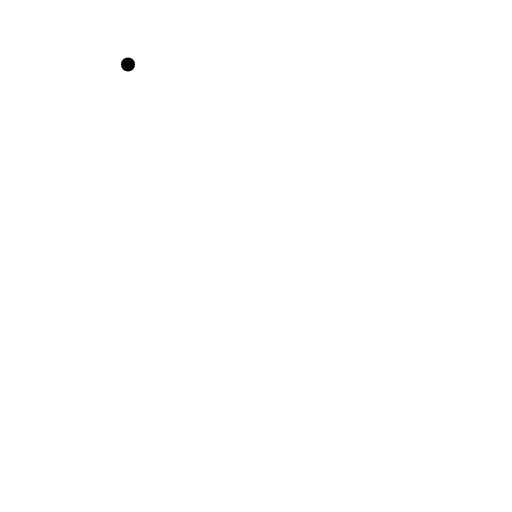
t = 0.00 s
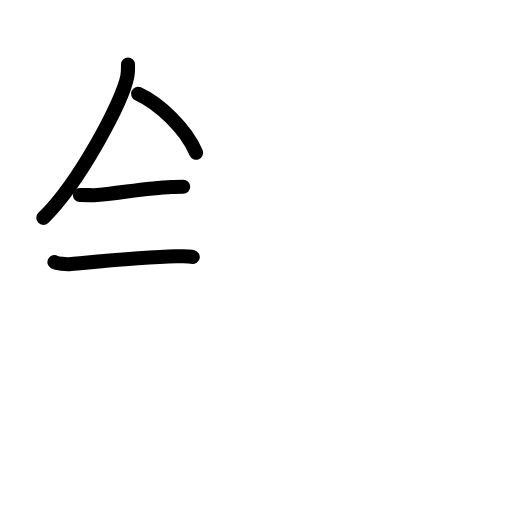
t = 3.92 s
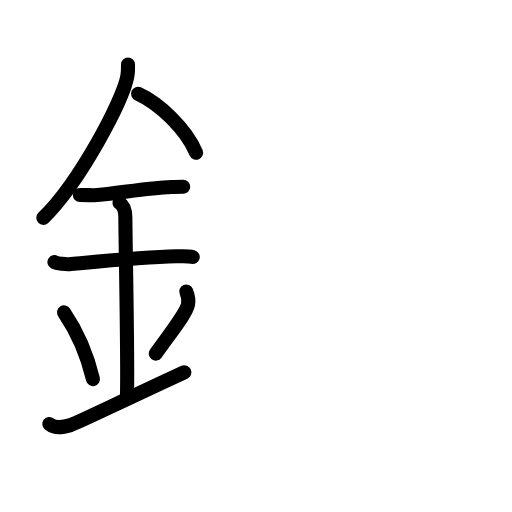
t = 7.88 s
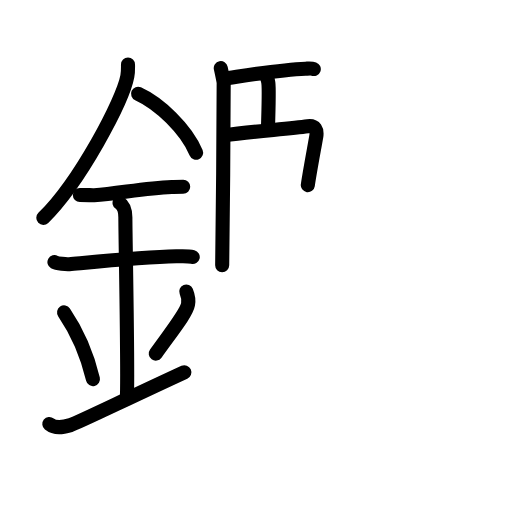
t = 11.92 s
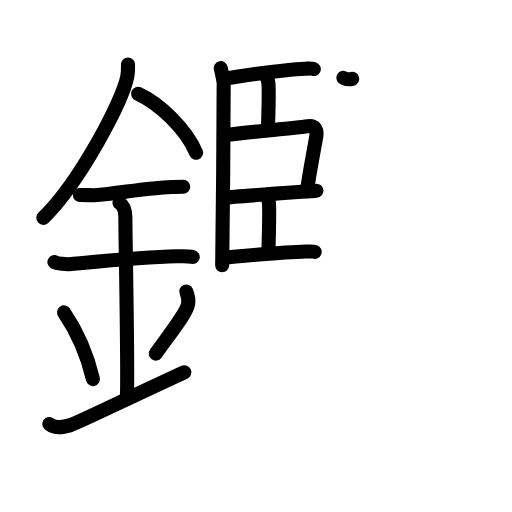
t = 15.19 s
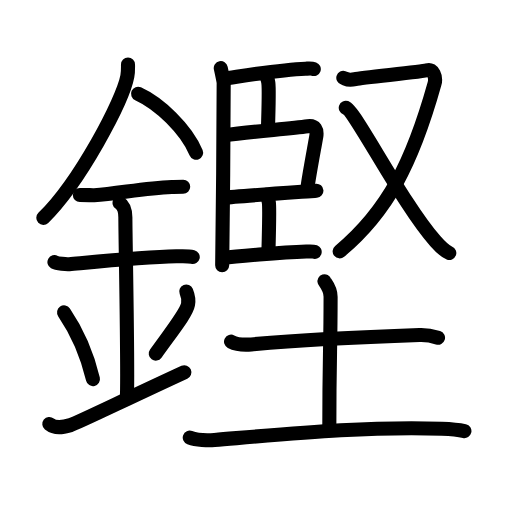
t = 20.00 s

The animated SVG that drew these frames (rendered in a browser with its animation timeline set to each time). Animation: 63 SMIL elements (animate=63); one cycle of 20.00 s.

<?xml version="1.0" encoding="UTF-8"?>
<!--
AniKanjiVG is licensed by CC-BY-SA Paul C. Sommerhoff (https://bitbucket.org/sommerhoff/anikanjivg).
AniKanjiVG uses KanjiVG which is licensed by CC-BY-SA Ulrich Apel (http://kanjivg.tagaini.net).
See also http://creativecommons.org/licenses/by-sa/3.0/
-->
<svg xmlns:kvg='http://kanjivg.tagaini.net' xmlns='http://www.w3.org/2000/svg' width='109' height='109' viewBox='0 0 109 109' style='fill:none;stroke:#000000;stroke-width:3;stroke-linecap:round;stroke-linejoin:round;' id="kvg:kanji_093d7"><g id="kvg:093d7" kvg:element="鏗"><g id="kvg:093d7-g1" kvg:element="金" kvg:position="left" kvg:radical="general"><path id="kvg:093d7-s1" kvg:type="㇒" d="M27.25,13.74c0,0.83,0.05,1.49-0.14,2.49c-0.96,5.18-10.08,22.48-17.89,30.15"><animate attributeName="d" begin="0.0s" dur="0.5s" from="M27.25,13.74C27.25,13.74,27.25,13.74,27.25,13.74" to="M27.25,13.74c0,0.83,0.05,1.49-0.14,2.49" />
<animate attributeName="d" begin="0.5s" dur="0.5s" from="M27.25,13.74c0,0.83,0.05,1.49-0.14,2.49c0,0,0,0,0,0,0" to="M27.25,13.74c0,0.83,0.05,1.49-0.14,2.49c-0.96,5.18-10.08,22.48-17.89,30.15" />
</path>
<path id="kvg:093d7-s2" kvg:type="㇔/㇏" d="M29.39,19.96c4.47,2.03,10.18,7.42,12.36,12.54"><animate attributeName="d" begin="1.0s" dur="1.0s" from="M29.39,19.96C29.39,19.96,29.39,19.96,29.39,19.96" to="M29.39,19.96c4.47,2.03,10.18,7.42,12.36,12.54" />
<animate attributeName="d" begin="0s" dur="1.0s" from="M-100,-100" to="M-100,-100" />
</path>
<path id="kvg:093d7-s3" kvg:type="㇐" d="M17,41.5c1.71,0,2.49,0.09,3.05,0.06c4.95-0.31,10.67-1.53,16.5-1.75c0.84-0.03,1.02-0.05,2.45-0.05"><animate attributeName="d" begin="2.0s" dur="0.3333333333333333s" from="M17,41.5C17,41.5,17,41.5,17,41.5" to="M17,41.5c1.71,0,2.49,0.09,3.05,0.06" />
<animate attributeName="d" begin="2.3333333333333335s" dur="0.3333333333333333s" from="M17,41.5c1.71,0,2.49,0.09,3.05,0.06c0,0,0,0,0,0,0" to="M17,41.5c1.71,0,2.49,0.09,3.05,0.06c4.95-0.31,10.67-1.53,16.5-1.75" />
<animate attributeName="d" begin="2.6666666666666665s" dur="0.3333333333333333s" from="M17,41.5c1.71,0,2.49,0.09,3.05,0.06c4.95-0.31,10.67-1.53,16.5-1.75c0,0,0,0,0,0,0" to="M17,41.5c1.71,0,2.49,0.09,3.05,0.06c4.95-0.31,10.67-1.53,16.5-1.75c0.84-0.03,1.02-0.05,2.45-0.05" />
<animate attributeName="d" begin="0s" dur="2.0s" from="M-100,-100" to="M-100,-100" />
</path>
<path id="kvg:093d7-s4" kvg:type="㇐" d="M11.59,55.81c0.59,0.33,2.56,0.48,3.17,0.43c5.49-0.49,15.74-1.49,22.78-1.67c0.75-0.02,2.38-0.13,3.49,0.15"><animate attributeName="d" begin="3.0s" dur="0.3333333333333333s" from="M11.59,55.81C11.59,55.81,11.59,55.81,11.59,55.81" to="M11.59,55.81c0.59,0.33,2.56,0.48,3.17,0.43" />
<animate attributeName="d" begin="3.3333333333333335s" dur="0.3333333333333333s" from="M11.59,55.81c0.59,0.33,2.56,0.48,3.17,0.43c0,0,0,0,0,0,0" to="M11.59,55.81c0.59,0.33,2.56,0.48,3.17,0.43c5.49-0.49,15.74-1.49,22.78-1.67" />
<animate attributeName="d" begin="3.6666666666666665s" dur="0.3333333333333333s" from="M11.59,55.81c0.59,0.33,2.56,0.48,3.17,0.43c5.49-0.49,15.74-1.49,22.78-1.67c0,0,0,0,0,0,0" to="M11.59,55.81c0.59,0.33,2.56,0.48,3.17,0.43c5.49-0.49,15.74-1.49,22.78-1.67c0.75-0.02,2.38-0.13,3.49,0.15" />
<animate attributeName="d" begin="0s" dur="3.0s" from="M-100,-100" to="M-100,-100" />
</path>
<path id="kvg:093d7-s5" kvg:type="㇑a" d="M25.45,43.19c1.24,0.78,1.24,2.52,1.24,3.14c0,4.35,0.62,34.13,0.31,38.48"><animate attributeName="d" begin="4.0s" dur="0.5s" from="M25.45,43.19C25.45,43.19,25.45,43.19,25.45,43.19" to="M25.45,43.19c1.24,0.78,1.24,2.52,1.24,3.14" />
<animate attributeName="d" begin="4.5s" dur="0.5s" from="M25.45,43.19c1.24,0.78,1.24,2.52,1.24,3.14c0,0,0,0,0,0,0" to="M25.45,43.19c1.24,0.78,1.24,2.52,1.24,3.14c0,4.35,0.62,34.13,0.31,38.48" />
<animate attributeName="d" begin="0s" dur="4.0s" from="M-100,-100" to="M-100,-100" />
</path>
<path id="kvg:093d7-s6" kvg:type="㇔" d="M13.64,66.51c3.63,5.32,5.41,11.08,6.15,14.19"><animate attributeName="d" begin="5.0s" dur="1.0s" from="M13.64,66.51C13.64,66.51,13.64,66.51,13.64,66.51" to="M13.64,66.51c3.63,5.32,5.41,11.08,6.15,14.19" />
<animate attributeName="d" begin="0s" dur="5.0s" from="M-100,-100" to="M-100,-100" />
</path>
<path id="kvg:093d7-s7" kvg:type="㇒" d="M39.65,62.05c0.34,0.84,0.52,2.06,0.38,2.76c-0.34,1.81-3.04,5.13-6.87,10.47"><animate attributeName="d" begin="6.0s" dur="0.5s" from="M39.65,62.05C39.65,62.05,39.65,62.05,39.65,62.05" to="M39.65,62.05c0.34,0.84,0.52,2.06,0.38,2.76" />
<animate attributeName="d" begin="6.5s" dur="0.5s" from="M39.65,62.05c0.34,0.84,0.52,2.06,0.38,2.76c0,0,0,0,0,0,0" to="M39.65,62.05c0.34,0.84,0.52,2.06,0.38,2.76c-0.34,1.81-3.04,5.13-6.87,10.47" />
<animate attributeName="d" begin="0s" dur="6.0s" from="M-100,-100" to="M-100,-100" />
</path>
<path id="kvg:093d7-s8" kvg:type="㇀/㇐" d="M10.5,90.25c1.25,1,2.75,0.75,4.5,0.25c1.29-0.37,11.25-5.25,24.25-11.25"><animate attributeName="d" begin="7.0s" dur="0.5s" from="M10.5,90.25C10.5,90.25,10.5,90.25,10.5,90.25" to="M10.5,90.25c1.25,1,2.75,0.75,4.5,0.25" />
<animate attributeName="d" begin="7.5s" dur="0.5s" from="M10.5,90.25c1.25,1,2.75,0.75,4.5,0.25c0,0,0,0,0,0,0" to="M10.5,90.25c1.25,1,2.75,0.75,4.5,0.25c1.29-0.37,11.25-5.25,24.25-11.25" />
<animate attributeName="d" begin="0s" dur="7.0s" from="M-100,-100" to="M-100,-100" />
</path>
</g>
<g id="kvg:093d7-g2" kvg:element="堅" kvg:position="right"><g id="kvg:093d7-g3" kvg:position="top"><g id="kvg:093d7-g4" kvg:element="臣" kvg:position="left"><path id="kvg:093d7-s9" kvg:type="㇑" d="M47,14.49c0.21,1.01,0.55,2.58,0.62,3.08c0.07,0.51-0.23,35.76-0.32,38.9"><animate attributeName="d" begin="8.0s" dur="0.5s" from="M47,14.49C47,14.49,47,14.49,47,14.49" to="M47,14.49c0.21,1.01,0.55,2.58,0.62,3.08" />
<animate attributeName="d" begin="8.5s" dur="0.5s" from="M47,14.49c0.21,1.01,0.55,2.58,0.62,3.08c0,0,0,0,0,0,0" to="M47,14.49c0.21,1.01,0.55,2.58,0.62,3.08c0.07,0.51-0.23,35.76-0.32,38.9" />
<animate attributeName="d" begin="0s" dur="8.0s" from="M-100,-100" to="M-100,-100" />
</path>
<path id="kvg:093d7-s10" kvg:type="㇐b" d="M47.71,16.72c2.4-0.3,11.75-1.88,17.32-2.09c0.84-0.03,1.35-0.08,1.77,0.07"><animate attributeName="d" begin="9.0s" dur="0.5s" from="M47.71,16.72C47.71,16.72,47.71,16.72,47.71,16.72" to="M47.71,16.72c2.4-0.3,11.75-1.88,17.32-2.09" />
<animate attributeName="d" begin="9.5s" dur="0.5s" from="M47.71,16.72c2.4-0.3,11.75-1.88,17.32-2.09c0,0,0,0,0,0,0" to="M47.71,16.72c2.4-0.3,11.75-1.88,17.32-2.09c0.84-0.03,1.35-0.08,1.77,0.07" />
<animate attributeName="d" begin="0s" dur="9.0s" from="M-100,-100" to="M-100,-100" />
</path>
<path id="kvg:093d7-s11" kvg:type="㇑a" d="M56.49,15.99c0.36,0.27,0.57,1.15,0.64,1.66c0.07,0.5,0.01,6.79-0.09,9.92"><animate attributeName="d" begin="10.0s" dur="0.5s" from="M56.49,15.99C56.49,15.99,56.49,15.99,56.49,15.99" to="M56.49,15.99c0.36,0.27,0.57,1.15,0.64,1.66" />
<animate attributeName="d" begin="10.5s" dur="0.5s" from="M56.49,15.99c0.36,0.27,0.57,1.15,0.64,1.66c0,0,0,0,0,0,0" to="M56.49,15.99c0.36,0.27,0.57,1.15,0.64,1.66c0.07,0.5,0.01,6.79-0.09,9.92" />
<animate attributeName="d" begin="0s" dur="10.0s" from="M-100,-100" to="M-100,-100" />
</path>
<path id="kvg:093d7-s12" kvg:type="㇕b" d="M47.78,28.78c5.74-0.75,13.75-1.39,17.73-1.91c1.61-0.21,2.05,0.84,1.82,2.19c-0.42,2.44-1.37,7.42-1.8,10.36"><animate attributeName="d" begin="11.0s" dur="0.3333333333333333s" from="M47.78,28.78C47.78,28.78,47.78,28.78,47.78,28.78" to="M47.78,28.78c5.74-0.75,13.75-1.39,17.73-1.91" />
<animate attributeName="d" begin="11.333333333333334s" dur="0.3333333333333333s" from="M47.78,28.78c5.74-0.75,13.75-1.39,17.73-1.91c0,0,0,0,0,0,0" to="M47.78,28.78c5.74-0.75,13.75-1.39,17.73-1.91c1.61-0.21,2.05,0.84,1.82,2.19" />
<animate attributeName="d" begin="11.666666666666666s" dur="0.3333333333333333s" from="M47.78,28.78c5.74-0.75,13.75-1.39,17.73-1.91c1.61-0.21,2.05,0.84,1.82,2.19c0,0,0,0,0,0,0" to="M47.78,28.78c5.74-0.75,13.75-1.39,17.73-1.91c1.61-0.21,2.05,0.84,1.82,2.19c-0.42,2.44-1.37,7.42-1.8,10.36" />
<animate attributeName="d" begin="0s" dur="11.0s" from="M-100,-100" to="M-100,-100" />
</path>
<path id="kvg:093d7-s13" kvg:type="㇐b" d="M47.74,42.09c2.4-0.3,17.37-1.32,19.62-1.49"><animate attributeName="d" begin="12.0s" dur="1.0s" from="M47.74,42.09C47.74,42.09,47.74,42.09,47.74,42.09" to="M47.74,42.09c2.4-0.3,17.37-1.32,19.62-1.49" />
<animate attributeName="d" begin="0s" dur="12.0s" from="M-100,-100" to="M-100,-100" />
</path>
<path id="kvg:093d7-s14" kvg:type="㇑a" d="M56.6,41.49c0.36,0.27,0.57,1.15,0.64,1.65c0.07,0.5-0.01,7.55-0.1,10.69"><animate attributeName="d" begin="13.0s" dur="0.5s" from="M56.6,41.49C56.6,41.49,56.6,41.49,56.6,41.49" to="M56.6,41.49c0.36,0.27,0.57,1.15,0.64,1.65" />
<animate attributeName="d" begin="13.5s" dur="0.5s" from="M56.6,41.49c0.36,0.27,0.57,1.15,0.64,1.65c0,0,0,0,0,0,0" to="M56.6,41.49c0.36,0.27,0.57,1.15,0.64,1.65c0.07,0.5-0.01,7.55-0.1,10.69" />
<animate attributeName="d" begin="0s" dur="13.0s" from="M-100,-100" to="M-100,-100" />
</path>
<path id="kvg:093d7-s15" kvg:type="㇐b" d="M47.49,54.9c2.4-0.3,12.16-1.15,17.73-1.35c0.84-0.03,1.35-0.08,1.77,0.07"><animate attributeName="d" begin="14.0s" dur="0.5s" from="M47.49,54.9C47.49,54.9,47.49,54.9,47.49,54.9" to="M47.49,54.9c2.4-0.3,12.16-1.15,17.73-1.35" />
<animate attributeName="d" begin="14.5s" dur="0.5s" from="M47.49,54.9c2.4-0.3,12.16-1.15,17.73-1.35c0,0,0,0,0,0,0" to="M47.49,54.9c2.4-0.3,12.16-1.15,17.73-1.35c0.84-0.03,1.35-0.08,1.77,0.07" />
<animate attributeName="d" begin="0s" dur="14.0s" from="M-100,-100" to="M-100,-100" />
</path>
</g>
<g id="kvg:093d7-g5" kvg:element="又" kvg:position="right"><path id="kvg:093d7-s16" kvg:type="㇇" d="M73.09,16.58c0.81,0.26,0.91,0.65,2.52,0.26c1.62-0.39,14.28-1.5,15.39-1.89c1.11-0.39,1.92,1.43,1.51,2.85C87.78,34.68,82.5,45,72.31,53.51"><animate attributeName="d" begin="15.0s" dur="0.25s" from="M73.09,16.58C73.09,16.58,73.09,16.58,73.09,16.58" to="M73.09,16.58c0.81,0.26,0.91,0.65,2.52,0.26" />
<animate attributeName="d" begin="15.25s" dur="0.25s" from="M73.09,16.58c0.81,0.26,0.91,0.65,2.52,0.26c0,0,0,0,0,0,0" to="M73.09,16.58c0.81,0.26,0.91,0.65,2.52,0.26c1.62-0.39,14.28-1.5,15.39-1.89" />
<animate attributeName="d" begin="15.5s" dur="0.25s" from="M73.09,16.58c0.81,0.26,0.91,0.65,2.52,0.26c1.62-0.39,14.28-1.5,15.39-1.89c0,0,0,0,0,0,0" to="M73.09,16.58c0.81,0.26,0.91,0.65,2.52,0.26c1.62-0.39,14.28-1.5,15.39-1.89c1.11-0.39,1.92,1.43,1.51,2.85" />
<animate attributeName="d" begin="15.75s" dur="0.25s" from="M73.09,16.58c0.81,0.26,0.91,0.65,2.52,0.26c1.62-0.39,14.28-1.5,15.39-1.89c1.11-0.39,1.92,1.43,1.51,2.85c0,0,0,0,0,0,0" to="M73.09,16.58c0.81,0.26,0.91,0.65,2.52,0.26c1.62-0.39,14.28-1.5,15.39-1.89c1.11-0.39,1.92,1.43,1.51,2.85C87.78,34.68,82.5,45,72.31,53.51" />
<animate attributeName="d" begin="0s" dur="15.0s" from="M-100,-100" to="M-100,-100" />
</path>
<path id="kvg:093d7-s17" kvg:type="㇏" d="M73.61,22.94c2.04,0.73,12,20.38,19.1,28.42c1.1,1.25,1.91,2.09,2.94,2.5"><animate attributeName="d" begin="16.0s" dur="0.5s" from="M73.61,22.94C73.61,22.94,73.61,22.94,73.61,22.94" to="M73.61,22.94c2.04,0.73,12,20.38,19.1,28.42" />
<animate attributeName="d" begin="16.5s" dur="0.5s" from="M73.61,22.94c2.04,0.73,12,20.38,19.1,28.42c0,0,0,0,0,0,0" to="M73.61,22.94c2.04,0.73,12,20.38,19.1,28.42c1.1,1.25,1.91,2.09,2.94,2.5" />
<animate attributeName="d" begin="0s" dur="16.0s" from="M-100,-100" to="M-100,-100" />
</path>
</g>
</g>
<g id="kvg:093d7-g6" kvg:element="土" kvg:position="bottom"><path id="kvg:093d7-s18" kvg:type="㇐" d="M49.19,72.74c1.13,0.58,3.18,0.68,4.32,0.58c9.25-0.83,21.24-1.48,35.8-1.99c1.88-0.07,3,0.28,3.94,0.57"><animate attributeName="d" begin="17.0s" dur="0.3333333333333333s" from="M49.19,72.74C49.19,72.74,49.19,72.74,49.19,72.74" to="M49.19,72.74c1.13,0.58,3.18,0.68,4.32,0.58" />
<animate attributeName="d" begin="17.333333333333332s" dur="0.3333333333333333s" from="M49.19,72.74c1.13,0.58,3.18,0.68,4.32,0.58c0,0,0,0,0,0,0" to="M49.19,72.74c1.13,0.58,3.18,0.68,4.32,0.58c9.25-0.83,21.24-1.48,35.8-1.99" />
<animate attributeName="d" begin="17.666666666666668s" dur="0.3333333333333333s" from="M49.19,72.74c1.13,0.58,3.18,0.68,4.32,0.58c9.25-0.83,21.24-1.48,35.8-1.99c0,0,0,0,0,0,0" to="M49.19,72.74c1.13,0.58,3.18,0.68,4.32,0.58c9.25-0.83,21.24-1.48,35.8-1.99c1.88-0.07,3,0.28,3.94,0.57" />
<animate attributeName="d" begin="0s" dur="17.0s" from="M-100,-100" to="M-100,-100" />
</path>
<path id="kvg:093d7-s19" kvg:type="㇑a" d="M69.08,59.87c0.09,0.29,1.3,1.49,1.3,3.3c0,11.7-0.27,12.34-0.27,27.81"><animate attributeName="d" begin="18.0s" dur="0.5s" from="M69.08,59.87C69.08,59.87,69.08,59.87,69.08,59.87" to="M69.08,59.87c0.09,0.29,1.3,1.49,1.3,3.3" />
<animate attributeName="d" begin="18.5s" dur="0.5s" from="M69.08,59.87c0.09,0.29,1.3,1.49,1.3,3.3c0,0,0,0,0,0,0" to="M69.08,59.87c0.09,0.29,1.3,1.49,1.3,3.3c0,11.7-0.27,12.34-0.27,27.81" />
<animate attributeName="d" begin="0s" dur="18.0s" from="M-100,-100" to="M-100,-100" />
</path>
<path id="kvg:093d7-s20" kvg:type="㇐" d="M40.4,93.16c1.38,0.51,3.9,0.62,5.27,0.51c17.03-1.42,32.54-2.92,48.38-2.4c2.29,0.08,3.67,0.24,4.82,0.5"><animate attributeName="d" begin="19.0s" dur="0.3333333333333333s" from="M40.4,93.16C40.4,93.16,40.4,93.16,40.4,93.16" to="M40.4,93.16c1.38,0.51,3.9,0.62,5.27,0.51" />
<animate attributeName="d" begin="19.333333333333332s" dur="0.3333333333333333s" from="M40.4,93.16c1.38,0.51,3.9,0.62,5.27,0.51c0,0,0,0,0,0,0" to="M40.4,93.16c1.38,0.51,3.9,0.62,5.27,0.51c17.03-1.42,32.54-2.92,48.38-2.4" />
<animate attributeName="d" begin="19.666666666666668s" dur="0.3333333333333333s" from="M40.4,93.16c1.38,0.51,3.9,0.62,5.27,0.51c17.03-1.42,32.54-2.92,48.38-2.4c0,0,0,0,0,0,0" to="M40.4,93.16c1.38,0.51,3.9,0.62,5.27,0.51c17.03-1.42,32.54-2.92,48.38-2.4c2.29,0.08,3.67,0.24,4.82,0.5" />
<animate attributeName="d" begin="0s" dur="19.0s" from="M-100,-100" to="M-100,-100" />
</path>
</g>
</g>
</g>
</svg>
